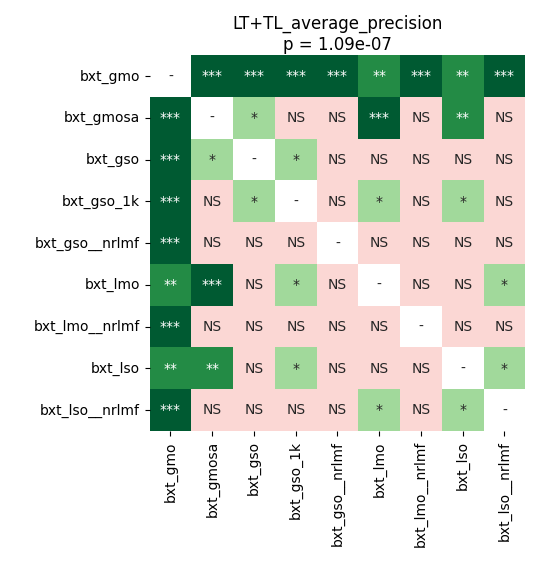

Source data for this figure (header and first rows):
	bxt_gmo	bxt_gmosa	bxt_gso	bxt_gso_1k	bxt_gso__nrlmf	bxt_lmo	bxt_lmo__nrlmf	bxt_lso	bxt_lso__nrlmf
bxt_gmo	1.0	0.0003662	0.0003662	0.0002747	0.0002747	0.002609	0.0002747	0.005249	0.0002747
bxt_gmosa	0.0003662	1.0	0.03986	0.9799	0.5383	0.0004708	0.5565	0.009668	0.9667
bxt_gso	0.0003662	0.03986	1.0	0.02289	0.6896	0.5565	0.5017	0.2224	0.09384
bxt_gso_1k	0.0002747	0.9799	0.02289	1.0	0.21	0.02544	0.21	0.01688	0.5383
bxt_gso__nrlmf	0.0002747	0.5383	0.6896	0.21	1.0	0.8279	0.6896	0.6896	0.2092
bxt_lmo	0.002609	0.0004708	0.5565	0.02544	0.8279	1.0	0.2354	0.5565	0.04813
bxt_lmo__nrlmf	0.0002747	0.5565	0.5017	0.21	0.6896	0.2354	1.0	0.2386	0.2386
bxt_lso	0.005249	0.009668	0.2224	0.01688	0.6896	0.5565	0.2386	1.0	0.04813
bxt_lso__nrlmf	0.0002747	0.9667	0.09384	0.5383	0.2092	0.04813	0.2386	0.04813	1.0
